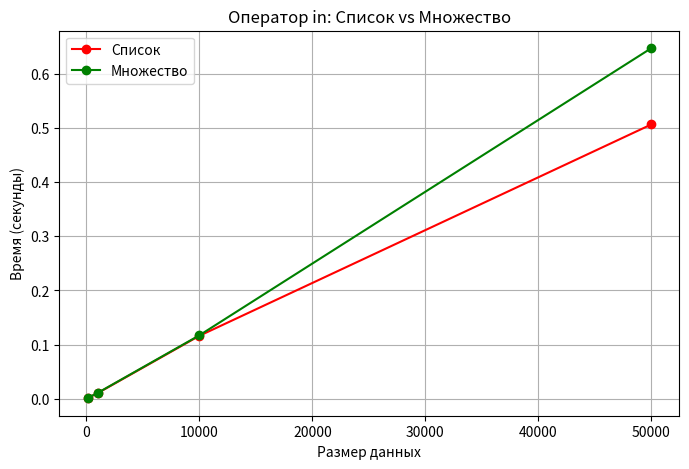

Python code for this plot:
import timeit
import matplotlib.pyplot as plt
import random

def experiment():
    sizes = [100, 1000, 10000, 50000]
    list_times = []
    set_times = []
    
    for size in sizes:
        element_to_find = size // 2
        
        list_time = timeit.timeit(
            f"{element_to_find} in list(range({size}))",
            number=1000
        )
        
        set_time = timeit.timeit(
            f"{element_to_find} in set(range({size}))",
            number=1000
        )
        
        list_times.append(list_time)
        set_times.append(set_time)
        
        ratio = list_time / set_time
        print(f"{size:6} | {list_time:6.3f} | {set_time:8.3f} | {ratio:12.1f}x")

    plt.figure(figsize=(8, 5))
    plt.plot(sizes, list_times, 'r-o', label='Список')
    plt.plot(sizes, set_times, 'g-o', label='Множество')
    plt.xlabel('Размер данных')
    plt.ylabel('Время (секунды)')
    plt.title('Оператор in: Список vs Множество')
    plt.legend()
    plt.grid(True)
    plt.show()

experiment()
